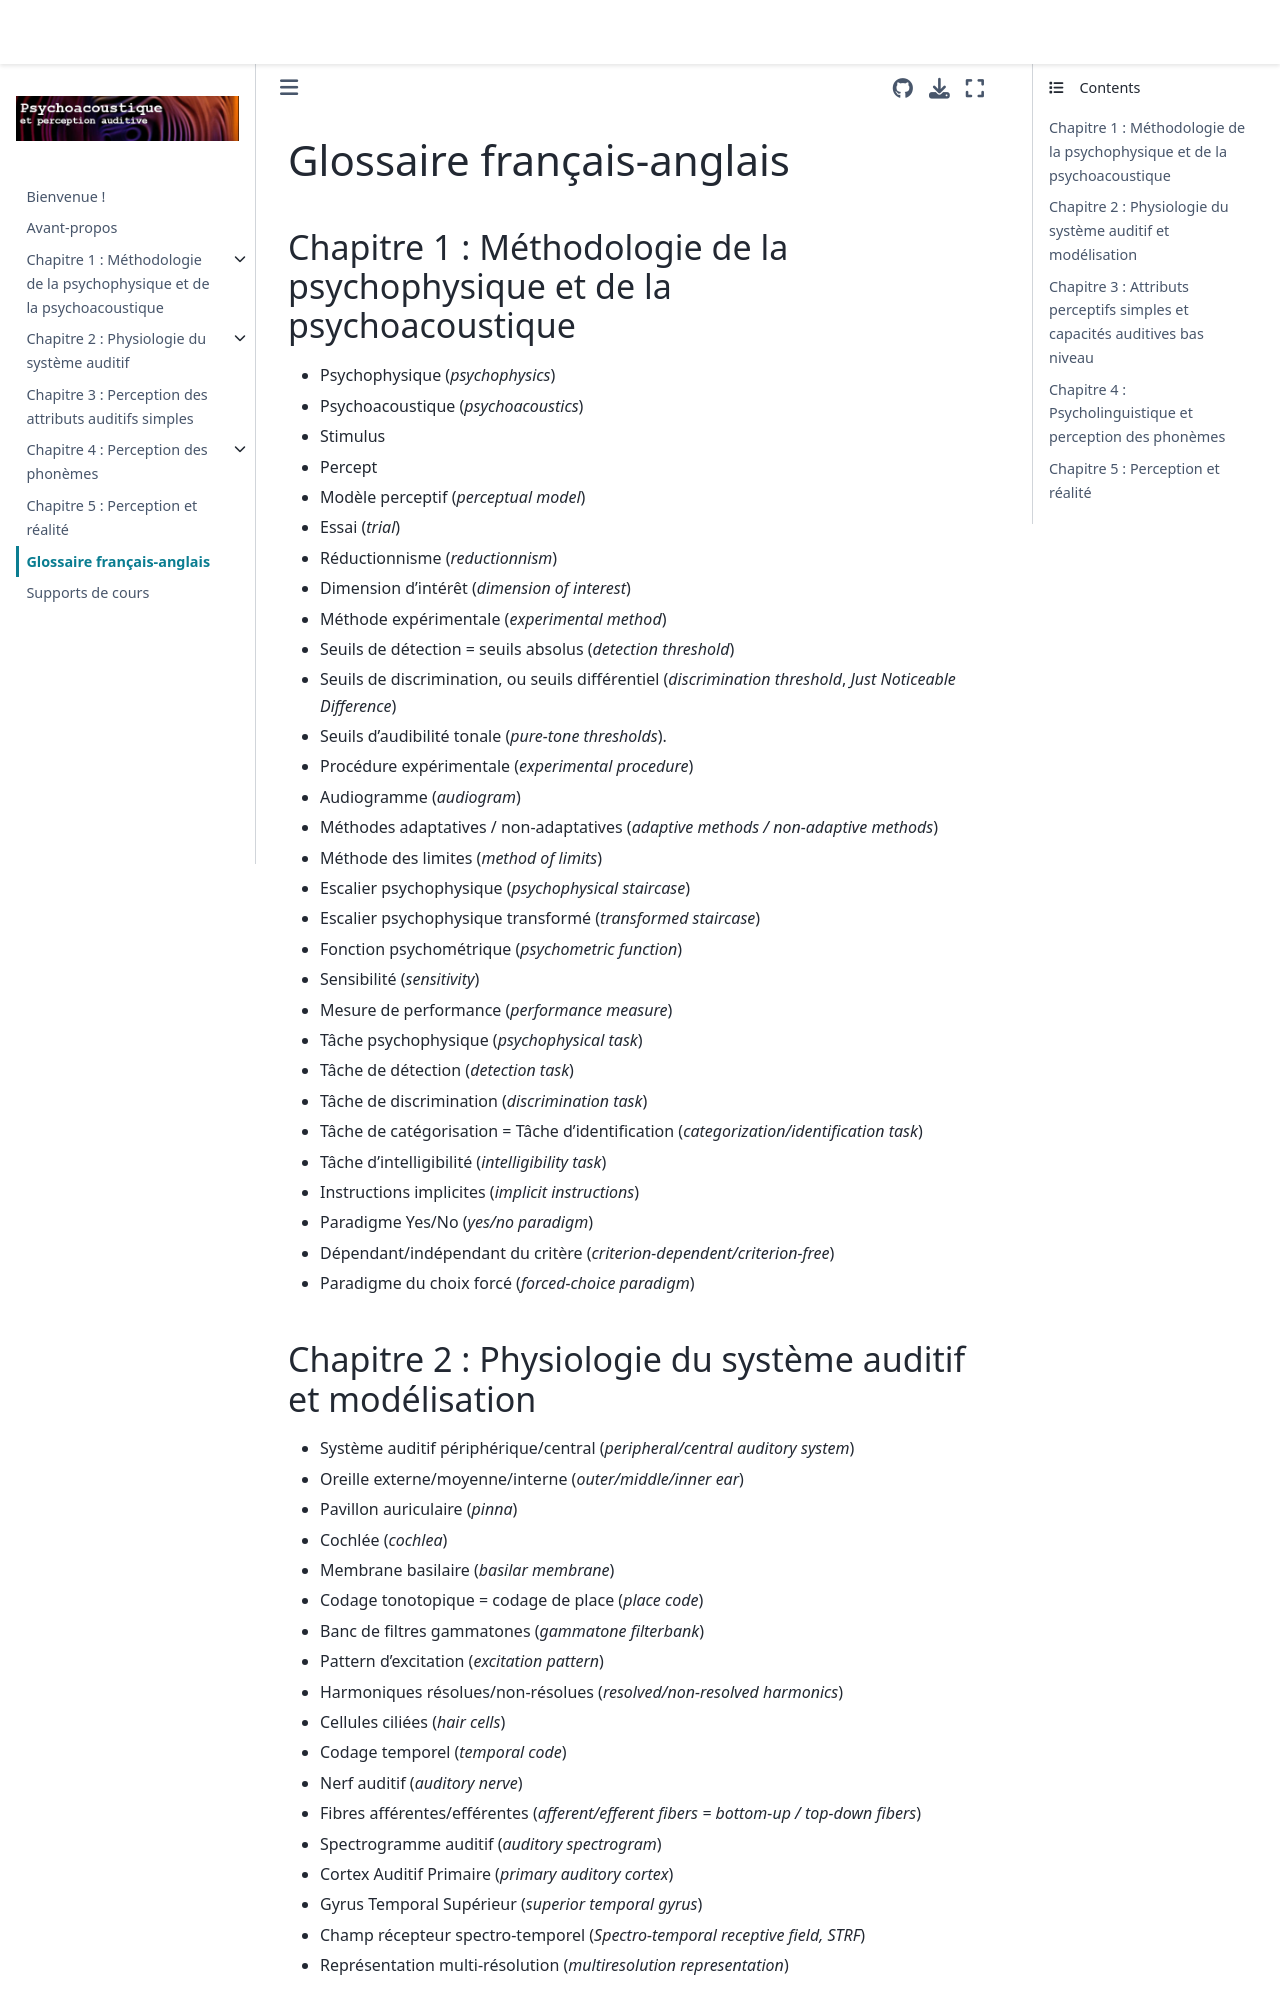

repository: LeoVarnet/psychoac-manuel-fr · page: general_information/Glossaire.html · generator: jekyll

# Glossaire français-anglais

## Chapitre 1 : Méthodologie de la psychophysique et de la psychoacoustique

-	Psychophysique (_psychophysics_)
-	Psychoacoustique (_psychoacoustics_)
-	Stimulus
-	Percept
-	Modèle perceptif (_perceptual model_)
-	Essai (_trial_)
-	Réductionnisme (_reductionnism_)
-	Dimension d’intérêt (_dimension of interest_)
-	Méthode expérimentale (_experimental method_)
-	Seuils de détection = seuils absolus (_detection threshold_)
-	Seuils de discrimination, ou seuils différentiel (_discrimination threshold_, _Just Noticeable Difference_)
-	Seuils d’audibilité tonale (_pure-tone thresholds_).
-	Procédure expérimentale (_experimental procedure_)
-	Audiogramme (_audiogram_)
-	Méthodes adaptatives / non-adaptatives (_adaptive methods / non-adaptive methods_)
-	Méthode des limites (_method of limits_)
-	Escalier psychophysique (_psychophysical staircase_)
-	Escalier psychophysique transformé (_transformed staircase_)
-	Fonction psychométrique (_psychometric function_)
-	Sensibilité (_sensitivity_)
-	Mesure de performance (_performance measure_)
-	Tâche psychophysique (_psychophysical task_)
-	Tâche de détection (_detection task_)
-	Tâche de discrimination (_discrimination task_)
-	Tâche de catégorisation = Tâche d’identification (_categorization/identification task_)
-	Tâche d’intelligibilité (_intelligibility task_)
-	Instructions implicites (_implicit instructions_)
-	Paradigme Yes/No (_yes/no paradigm_)
-	Dépendant/indépendant du critère (_criterion-dependent/criterion-free_)
-	Paradigme du choix forcé (_forced-choice paradigm_)
